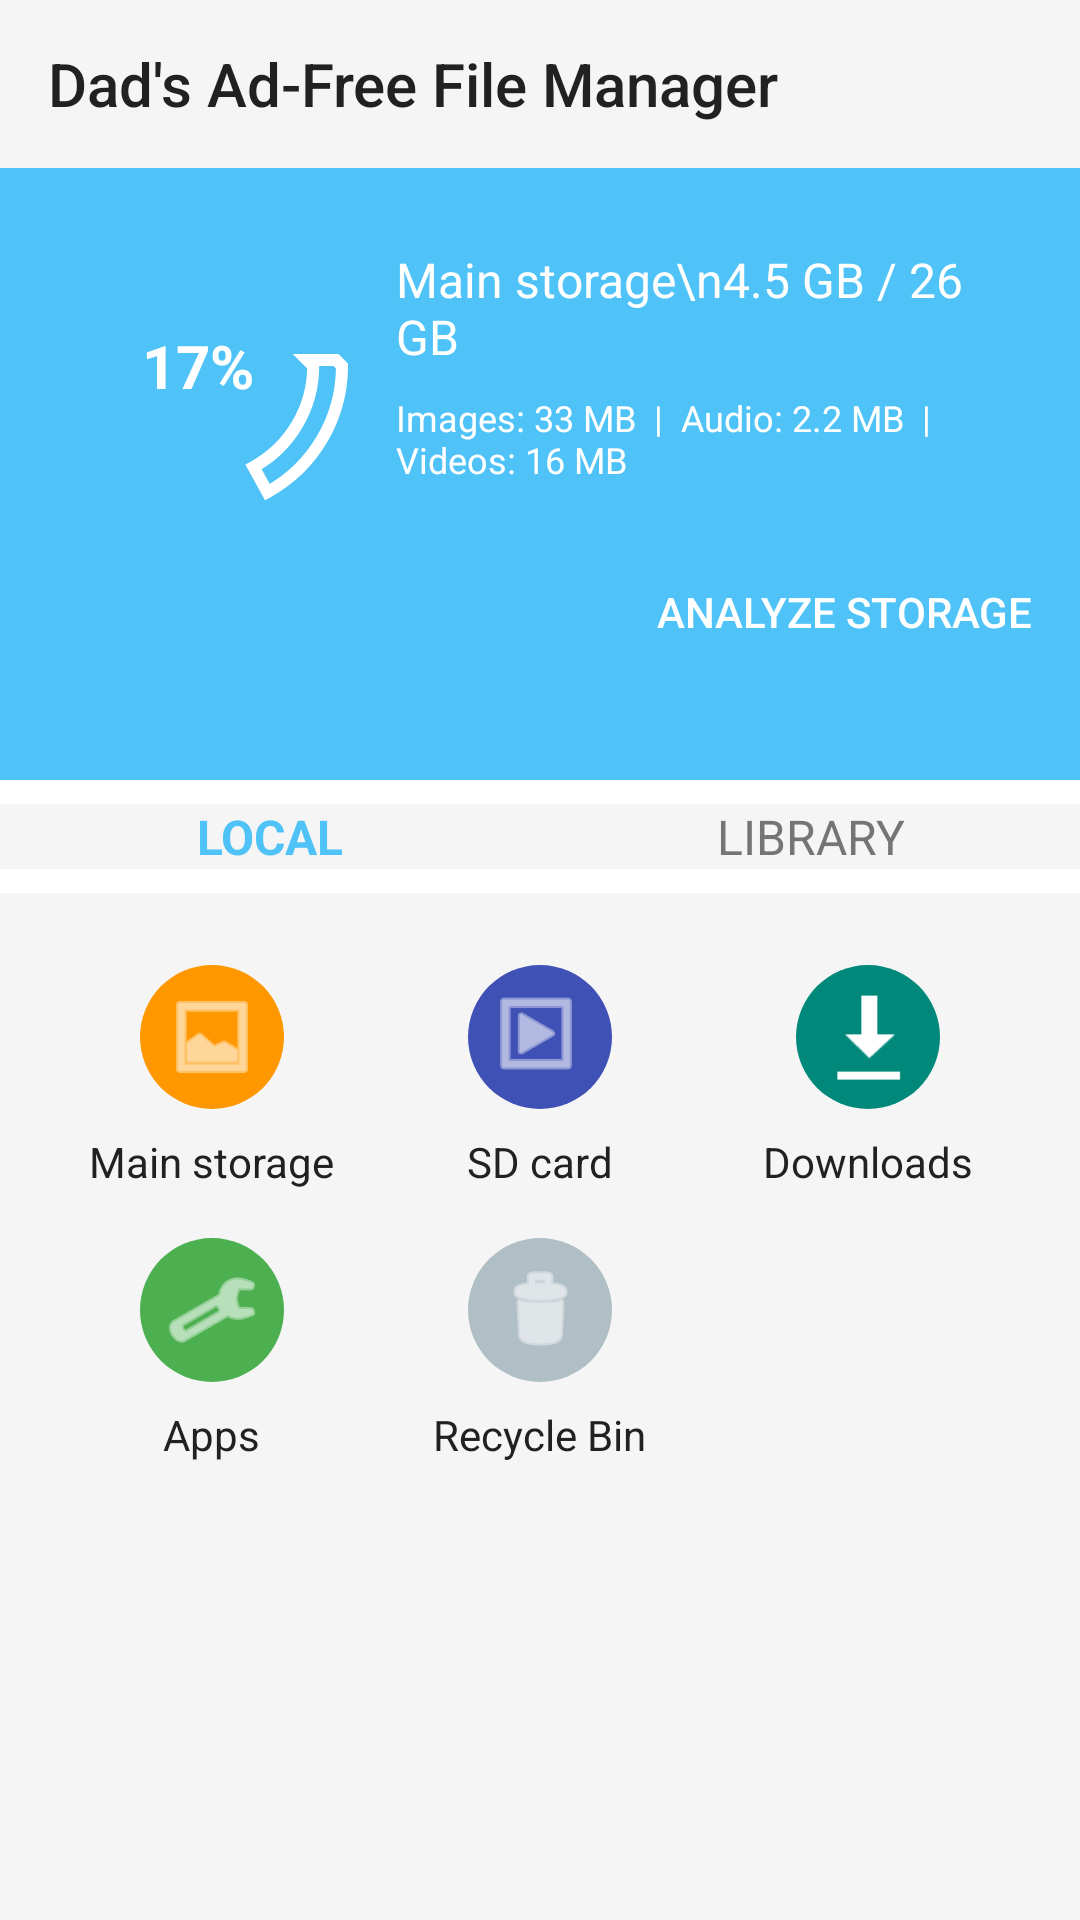

Android layout source for this screen:
<!-- AndroidManifest.xml: application theme AppTheme -->
<!-- res/layout/activity_home.xml -->
<?xml version="1.0" encoding="utf-8"?>
<LinearLayout xmlns:android="http://schemas.android.com/apk/res/android"
    xmlns:app="http://schemas.android.com/apk/res-auto"
    android:layout_width="match_parent"
    android:layout_height="match_parent"
    android:orientation="vertical"
    android:background="@color/background">

    
    <androidx.appcompat.widget.Toolbar
        android:id="@+id/toolbar"
        android:layout_width="match_parent"
        android:layout_height="?attr/actionBarSize"
        app:layout_constraintTop_toTopOf="parent"
        app:layout_constraintStart_toStartOf="parent"
        app:layout_constraintEnd_toEndOf="parent"
        app:title="@string/app_name" />

    
    <LinearLayout
        android:layout_width="match_parent"
        android:layout_height="wrap_content"
        android:background="@color/colorPrimary"
        android:textColor="@android:color/white"
        android:padding="16dp"
        android:orientation="vertical">

        <LinearLayout
            android:layout_width="match_parent"
            android:layout_height="wrap_content"
            android:background="@color/colorPrimary"
            android:textColor="@android:color/white"
            android:orientation="horizontal"
            android:gravity="center_vertical">

            
            <FrameLayout
                android:layout_width="wrap_content"
                android:layout_height="wrap_content"
                android:layout_marginEnd="16dp"
                android:background="@color/colorPrimary"
                android:textColor="@android:color/white">

                <ProgressBar
                    android:id="@+id/storageProgressBar"
                    style="@android:style/Widget.ProgressBar.Horizontal"
                    android:layout_width="100dp"
                    android:layout_height="100dp"
                    android:layout_gravity="center"
                    android:progressDrawable="@drawable/circular_progress"
                    android:progress="17"
                    android:background="@color/colorPrimary"
                    android:textColor="@android:color/white" />

                <TextView
                    android:id="@+id/storageUsageText"
                    android:layout_width="wrap_content"
                    android:layout_height="wrap_content"
                    android:layout_gravity="center"
                    android:text="17%"
                    android:textSize="20sp"
                    android:background="@color/colorPrimary"
                    android:textColor="@android:color/white"
                    android:textStyle="bold" />

            </FrameLayout>

            
            <LinearLayout
                android:layout_width="0dp"
                android:layout_height="wrap_content"
                android:layout_weight="1"
                android:background="@color/colorPrimary"
                android:textColor="@android:color/white"
                android:orientation="vertical">

                <TextView
                    android:id="@+id/storageDetailsText"
                    android:layout_width="wrap_content"
                    android:layout_height="wrap_content"
                    android:text="Main storage\n4.5 GB / 26 GB"
                    android:background="@color/colorPrimary"
                    android:textColor="@android:color/white"
                    android:textSize="16sp" />

                <LinearLayout
                    android:layout_width="wrap_content"
                    android:layout_height="wrap_content"
                    android:layout_marginTop="8dp"
                    android:background="@color/colorPrimary"
                    android:textColor="@android:color/white"
                    android:orientation="horizontal">

                    <TextView
                        android:layout_width="wrap_content"
                        android:layout_height="wrap_content"
                        android:text="Images: 33 MB  |  Audio: 2.2 MB  |  Videos: 16 MB"
                        android:background="@color/colorPrimary"
                        android:textColor="@android:color/white"
                        android:textSize="12sp" />

                </LinearLayout>

            </LinearLayout>

        </LinearLayout>

        <Button
            android:id="@+id/analyzeStorageButton"
            android:layout_width="wrap_content"
            android:layout_height="wrap_content"
            android:layout_gravity="end"
            android:layout_marginTop="8dp"
            android:layout_marginBottom="16dp"
            android:background="@android:color/transparent"
            android:text="Analyze Storage"
            android:textColor="@android:color/white"
            android:textAllCaps="true" />

    </LinearLayout>

    
    <LinearLayout
        android:layout_width="match_parent"
        android:layout_height="wrap_content"
        android:background="@android:color/white"
        android:paddingVertical="8dp"
        android:orientation="horizontal">

        <TextView
            android:id="@+id/localTab"
            android:layout_width="0dp"
            android:layout_height="wrap_content"
            android:layout_weight="1"
            android:gravity="center"
            android:text="LOCAL"
            android:textColor="@color/colorPrimary"
            android:textSize="16sp"
            android:textStyle="bold" />

        <TextView
            android:id="@+id/libraryTab"
            android:layout_width="0dp"
            android:layout_height="wrap_content"
            android:layout_weight="1"
            android:gravity="center"
            android:text="LIBRARY"
            android:textColor="@color/textSecondary"
            android:textSize="16sp" />

    </LinearLayout>

    
    <GridLayout
        android:layout_width="match_parent"
        android:layout_height="wrap_content"
        android:padding="16dp"
        android:columnCount="3"
        android:rowCount="2">

        <LinearLayout
            android:id="@+id/mainStorageButton"
            android:layout_width="0dp"
            android:layout_height="wrap_content"
            android:layout_columnWeight="1"
            android:gravity="center"
            android:orientation="vertical"
            android:padding="8dp">

            <ImageView
                android:layout_width="48dp"
                android:layout_height="48dp"
                android:background="@drawable/circle_background_orange"
                android:padding="8dp"
                android:src="@android:drawable/ic_menu_gallery"
                app:tint="@android:color/white" />

            <TextView
                android:layout_width="wrap_content"
                android:layout_height="wrap_content"
                android:layout_marginTop="8dp"
                android:text="Main storage"
                android:textColor="@color/textPrimary"
                android:textSize="14sp" />

        </LinearLayout>

        <LinearLayout
            android:id="@+id/sdCardButton"
            android:layout_width="0dp"
            android:layout_height="wrap_content"
            android:layout_columnWeight="1"
            android:gravity="center"
            android:orientation="vertical"
            android:padding="8dp">

            <ImageView
                android:layout_width="48dp"
                android:layout_height="48dp"
                android:background="@drawable/circle_background_blue"
                android:padding="8dp"
                android:src="@android:drawable/ic_menu_slideshow"
                app:tint="@android:color/white" />

            <TextView
                android:layout_width="wrap_content"
                android:layout_height="wrap_content"
                android:layout_marginTop="8dp"
                android:text="SD card"
                android:textColor="@color/textPrimary"
                android:textSize="14sp" />

        </LinearLayout>

        <LinearLayout
            android:id="@+id/downloadsButton"
            android:layout_width="0dp"
            android:layout_height="wrap_content"
            android:layout_columnWeight="1"
            android:gravity="center"
            android:orientation="vertical"
            android:padding="8dp">

            <ImageView
                android:layout_width="48dp"
                android:layout_height="48dp"
                android:background="@drawable/circle_background_teal"
                android:padding="8dp"
                android:src="@android:drawable/stat_sys_download"
                app:tint="@android:color/white" />

            <TextView
                android:layout_width="wrap_content"
                android:layout_height="wrap_content"
                android:layout_marginTop="8dp"
                android:text="Downloads"
                android:textColor="@color/textPrimary"
                android:textSize="14sp" />

        </LinearLayout>

        <LinearLayout
            android:id="@+id/appsButton"
            android:layout_width="0dp"
            android:layout_height="wrap_content"
            android:layout_columnWeight="1"
            android:gravity="center"
            android:orientation="vertical"
            android:padding="8dp">

            <ImageView
                android:layout_width="48dp"
                android:layout_height="48dp"
                android:background="@drawable/circle_background_green"
                android:padding="8dp"
                android:src="@android:drawable/ic_menu_preferences"
                app:tint="@android:color/white" />

            <TextView
                android:layout_width="wrap_content"
                android:layout_height="wrap_content"
                android:layout_marginTop="8dp"
                android:text="Apps"
                android:textColor="@color/textPrimary"
                android:textSize="14sp" />

        </LinearLayout>

        <LinearLayout
            android:id="@+id/recycleBinButton"
            android:layout_width="0dp"
            android:layout_height="wrap_content"
            android:layout_columnWeight="1"
            android:gravity="center"
            android:orientation="vertical"
            android:padding="8dp">

            <ImageView
                android:layout_width="48dp"
                android:layout_height="48dp"
                android:background="@drawable/circle_background_gray"
                android:padding="8dp"
                android:src="@android:drawable/ic_menu_delete"
                app:tint="@android:color/white" />

            <TextView
                android:layout_width="wrap_content"
                android:layout_height="wrap_content"
                android:layout_marginTop="8dp"
                android:text="Recycle Bin"
                android:textColor="@color/textPrimary"
                android:textSize="14sp" />

        </LinearLayout>

    </GridLayout>

</LinearLayout>
<!-- resources referenced by this layout -->
<resources>
  <color name="background">#F5F5F5</color>
  <color name="colorPrimary">#4FC3F7</color>
  <color name="textPrimary">#212121</color>
  <color name="textSecondary">#757575</color>
  <!-- drawable circle_background_blue (drawable) -->
  <?xml version="1.0" encoding="utf-8"?>
  <shape xmlns:android="http://schemas.android.com/apk/res/android"
      android:shape="oval">
      <solid android:color="#3F51B5" /> 
  </shape>
  <!-- drawable circle_background_gray (drawable) -->
  <?xml version="1.0" encoding="utf-8"?>
  <shape xmlns:android="http://schemas.android.com/apk/res/android"
      android:shape="oval">
      <solid android:color="#B0BEC5" /> 
  </shape>
  <!-- drawable circle_background_green (drawable) -->
  <?xml version="1.0" encoding="utf-8"?>
  <shape xmlns:android="http://schemas.android.com/apk/res/android"
      android:shape="oval">
      <solid android:color="#4CAF50" /> 
  </shape>
  <!-- drawable circle_background_orange (drawable) -->
  <?xml version="1.0" encoding="utf-8"?>
  <shape xmlns:android="http://schemas.android.com/apk/res/android"
      android:shape="oval">
      <solid android:color="#FF9800" /> 
  </shape>
  <!-- drawable circle_background_teal (drawable) -->
  <?xml version="1.0" encoding="utf-8"?>
  <shape xmlns:android="http://schemas.android.com/apk/res/android"
      android:shape="oval">
      <solid android:color="#00897B" /> 
  </shape>
  <!-- drawable circular_progress (drawable) -->
  <?xml version="1.0" encoding="utf-8"?>
  <shape xmlns:android="http://schemas.android.com/apk/res/android"
      android:shape="ring"
      android:innerRadiusRatio="2.5"
      android:thicknessRatio="10"
      android:useLevel="true">
      <solid android:color="@android:color/transparent" />
      <stroke
          android:width="4dp"
          android:color="@android:color/white" />
      <gradient
          android:startColor="@android:color/white"
          android:endColor="@android:color/transparent"
          android:type="sweep" />
  </shape>
  <string name="app_name">Dad\'s Ad-Free File Manager</string>
  <style name="AppTheme" parent="Theme.AppCompat.Light.DarkActionBar">
          <item name="colorPrimary">@color/colorPrimary</item>
          <item name="colorPrimaryDark">@color/colorPrimaryDark</item>
          <item name="colorAccent">@color/colorAccent</item>
          <item name="android:background">@color/background</item>
          <item name="android:textColorPrimary">@color/textPrimary</item>
          <item name="android:textColorSecondary">@color/textSecondary</item>
          <item name="windowActionBar">false</item> 
          <item name="windowNoTitle">true</item> 
      </style>
  <color name="colorPrimaryDark">#0288D1</color>
  <color name="colorAccent">#FFCA28</color>
</resources>
